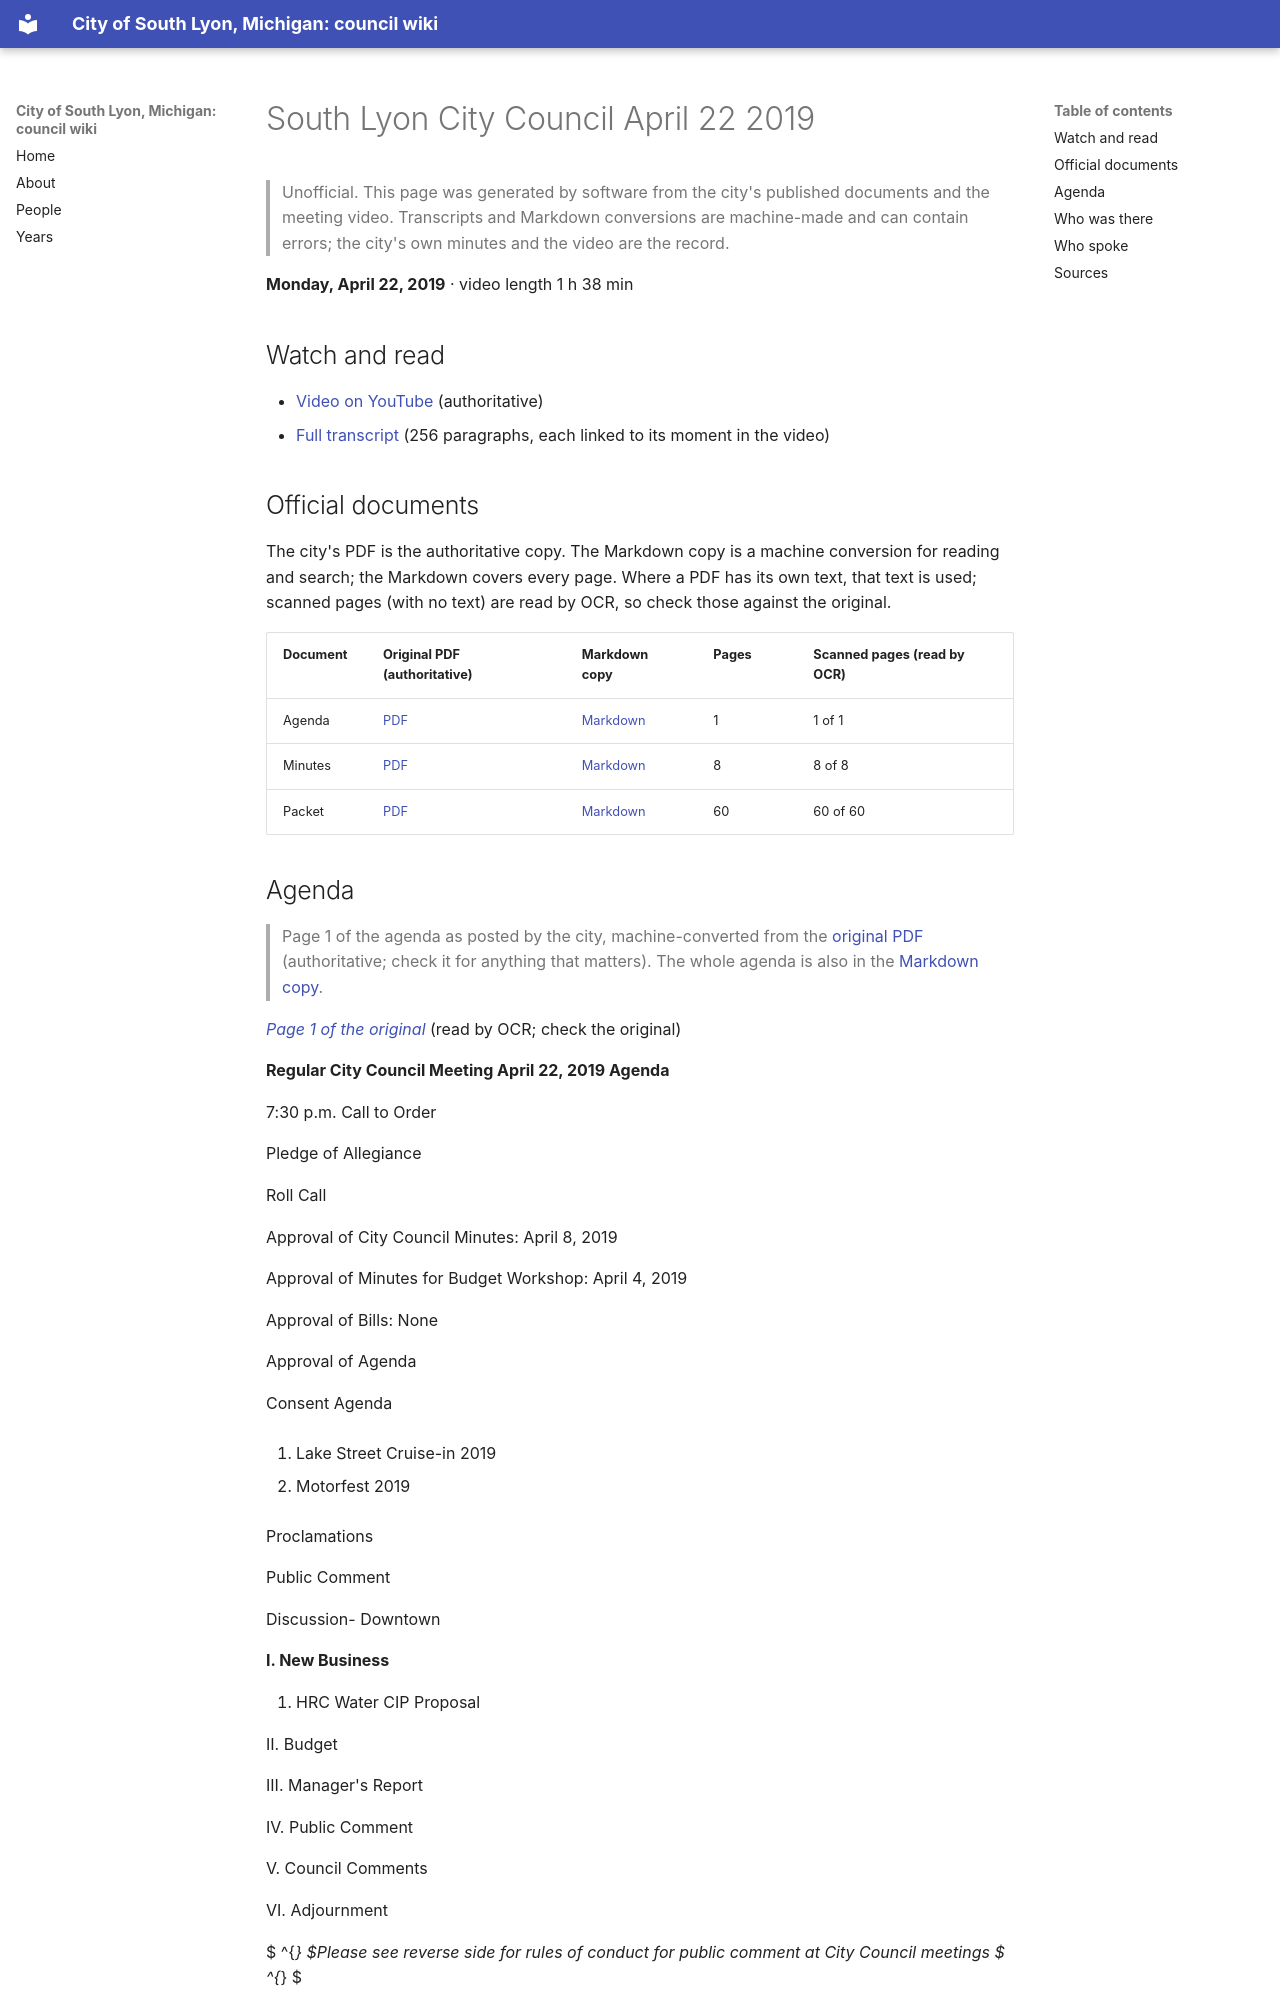

repository: RyanMathewson/city-of-south-lyon-mi-council-wiki · page: meetings/2019/2019-04-22/index.html · generator: mkdocs

---
title: "South Lyon City Council April 22 2019"
meeting_date: "2019-04-22"
video_url: "https://www.youtube.com/watch?v=fjy0HIY5ipY"
source_listing: "https://www.southlyonmi.org/government/city_council/city_council_minutes_and_agendas.php"
---


# South Lyon City Council April 22 2019

> Unofficial. This page was generated by software from the city's published documents and the meeting video. Transcripts and Markdown conversions are machine-made and can contain errors; the city's own minutes and the video are the record.

**Monday, April 22, 2019** · video length 1 h 38 min

## Watch and read

- [Video on YouTube](https://www.youtube.com/watch?v=fjy0HIY5ipY) (authoritative)
- [Full transcript](../../transcripts/2019/2019-04-22.md) (256 paragraphs, each linked to its moment in the video)

## Official documents

The city's PDF is the authoritative copy. The Markdown copy is a machine conversion for reading and search; the Markdown covers every page. Where a PDF has its own text, that text is used; scanned pages (with no text) are read by OCR, so check those against the original.

| Document | Original PDF (authoritative) | Markdown copy | Pages | Scanned pages (read by OCR) |
|---|---|---|---|---|
| Agenda | [PDF](https://www.southlyonmi.org/4-22-19%20Agenda.pdf?t=202108310733140) | [Markdown](../../documents/2019/2019-04-22/agenda.md) | 1 | 1 of 1 |
| Minutes | [PDF](https://www.southlyonmi.org/4-22-19%20CM%20approved.pdf?t=202108310733140) | [Markdown](../../documents/2019/2019-04-22/minutes.md) | 8 | 8 of 8 |
| Packet | [PDF](https://www.southlyonmi.org/4-22-19%20Council%20Packet%20-%20online%20only.pdf?t=202108310733140) | [Markdown](../../documents/2019/2019-04-22/packet.md) | 60 | 60 of 60 |

## Agenda

> Page 1 of the agenda as posted by the city, machine-converted from the [original PDF](https://www.southlyonmi.org/4-22-19%20Agenda.pdf?t=202108310733140) (authoritative; check it for anything that matters). The whole agenda is also in the [Markdown copy](../../documents/2019/2019-04-22/agenda.md).

*[Page 1 of the original](https://www.southlyonmi.org/4-22-19%20Agenda.pdf?t=202108310733140#page=1)* (read by OCR; check the original)

**Regular City Council Meeting April 22, 2019 Agenda**

7:30 p.m. Call to Order

Pledge of Allegiance

Roll Call

Approval of City Council Minutes: April 8, 2019

Approval of Minutes for Budget Workshop: April 4, 2019

Approval of Bills: None

Approval of Agenda

Consent Agenda

1. Lake Street Cruise-in 2019

2. Motorfest 2019

Proclamations

Public Comment

Discussion- Downtown

**I. New Business**

1. HRC Water CIP Proposal

Ⅱ. Budget

III. Manager's Report

IV. Public Comment

V. Council Comments

VI. Adjournment

 $ ^{*} $Please see reverse side for rules of conduct for public comment at City Council meetings $ ^{*} $
